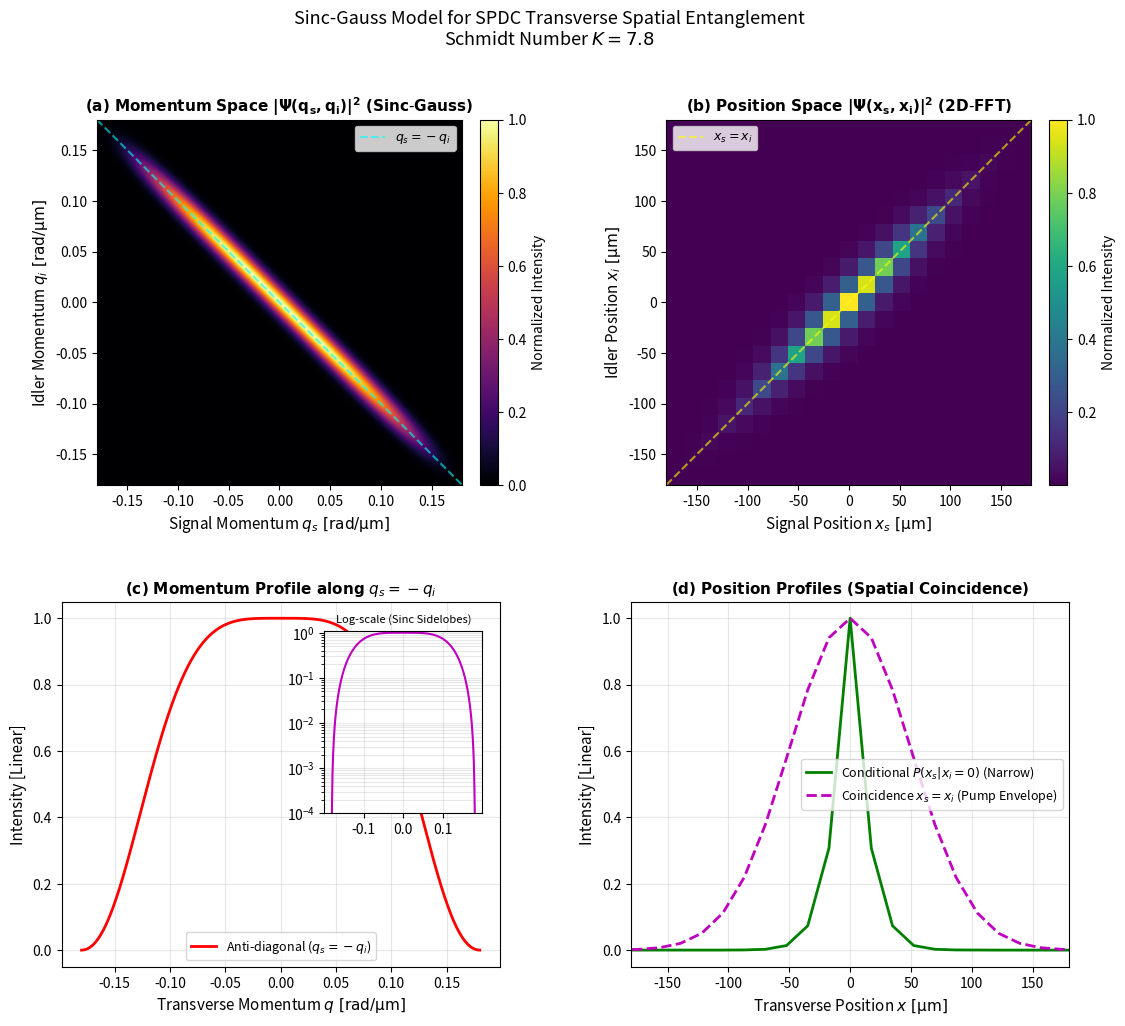

This chart was generated by the following Python code:
import numpy as np
import matplotlib.pyplot as plt

# ==========================================
# 1. PHYSICAL & EXPERIMENTAL PARAMETERS
# ==========================================
lambda_p = 405e-9          # Pump wavelength [m] (405 nm)
k_p = 2 * np.pi / lambda_p    # Pump wavenumber [rad/m]
w_0 = 100e-6               # Pump beam waist radius [m] (100 um)
L = 1.5e-3                 # Crystal length [m] (1.5 mm)

print(f"--- Sinc-Gauss SPDC Parameters ---")
print(f"Pump Wavelength (lambda_p) : {lambda_p*1e9:.1f} nm")
print(f"Pump Waist (w0)           : {w_0*1e6:.1f} um")
print(f"Crystal Length (L)        : {L*1e3:.2f} mm")

# ==========================================
# 2. MOMENTUM GRID SETUP & WAVEFUNCTION
# ==========================================
N_pts = 512                # FFT grid resolution (power of 2)
q_max = 0.18e6             # Maximum transverse momentum [rad/m] (0.18 rad/um)

q_vec = np.linspace(-q_max, q_max, N_pts)
dq = q_vec[1] - q_vec[0]
Qs, Qi = np.meshgrid(q_vec, q_vec)

# 1. Pump Envelope Function (Gaussian)
alpha_q = np.exp(- (w_0**2 * (Qs + Qi)**2) / 4.0)

# 2. Longitudinal Phase Mismatch (Paraxial: Delta_kz = (qs^2 + qi^2) / kp)
delta_kz = (Qs**2 + Qi**2) / k_p

# 3. Exact Sinc Phase-Matching Function (with phase factor)
# np.sinc(x) calculates sin(pi*x) / (pi*x)
arg_sinc = (delta_kz * L) / (2.0 * np.pi)
phi_q = np.sinc(arg_sinc) * np.exp(1j * delta_kz * L / 2.0)

# Joint Momentum Wavefunction Psi(qs, qi)
Psi_q = alpha_q * phi_q
JMD = np.abs(Psi_q)**2
JMD /= np.max(JMD)

# ==========================================
# 3. NUMERICAL 2D-IFFT TO POSITION SPACE
# ==========================================
# 2D Inverse Fourier Transform with proper frequency shifting
Psi_x = np.fft.fftshift(np.fft.ifft2(np.fft.ifftshift(Psi_q)))
JPD = np.abs(Psi_x)**2
JPD /= np.max(JPD)

# Corresponding spatial grid coordinates [m]
# dx = 2*pi / (N * dq)
x_vec = np.fft.fftshift(np.fft.fftfreq(N_pts, d=dq / (2 * np.pi)))

# ==========================================
# 4. SCHMIDT ENTANGLEMENT ANALYSIS (SVD)
# ==========================================
U, S, Vh = np.linalg.svd(Psi_q)
prob_modes = (S**2) / np.sum(S**2)
schmidt_K = 1.0 / np.sum(prob_modes**2)
print(f"Schmidt Number (K)         : {schmidt_K:.2f}")

# ==========================================
# 5. VISUALIZATION
# ==========================================
fig, axs = plt.subplots(2, 2, figsize=(13, 11))
plt.subplots_adjust(hspace=0.32, wspace=0.3)

q_scale = 1e-6 # Convert rad/m to rad/um
x_scale = 1e6  # Convert m to um

# Plot 1: Joint Momentum Distribution (JMD)
im0 = axs[0, 0].imshow(JMD, origin='lower', cmap='inferno',
                       extent=[-q_max*q_scale, q_max*q_scale, -q_max*q_scale, q_max*q_scale])
axs[0, 0].set_title(r"$\mathbf{(a)\ Momentum\ Space\ |\Psi(q_s, q_i)|^2\ (Sinc\text{-}Gauss)}$", fontsize=11)
axs[0, 0].set_xlabel(r"Signal Momentum $q_s\ [\mathrm{rad/\mu m}]$", fontsize=11)
axs[0, 0].set_ylabel(r"Idler Momentum $q_i\ [\mathrm{rad/\mu m}]$", fontsize=11)
axs[0, 0].axline((0, 0), slope=-1, color='cyan', linestyle='--', alpha=0.6, label=r"$q_s = -q_i$")
axs[0, 0].legend(loc='upper right', fontsize=9)
fig.colorbar(im0, ax=axs[0, 0], fraction=0.046, pad=0.04, label="Normalized Intensity")

# Plot 2: Joint Position Distribution (JPD via 2D-FFT)
x_limit = 180 # Limit plot window to +/- 180 um
mask_x = (x_vec * x_scale >= -x_limit) & (x_vec * x_scale <= x_limit)
x_sub = x_vec[mask_x] * x_scale
JPD_sub = JPD[np.ix_(mask_x, mask_x)]

im1 = axs[0, 1].imshow(JPD_sub, origin='lower', cmap='viridis',
                       extent=[-x_limit, x_limit, -x_limit, x_limit])
axs[0, 1].set_title(r"$\mathbf{(b)\ Position\ Space\ |\Psi(x_s, x_i)|^2\ (2D\text{-}FFT)}$", fontsize=11)
axs[0, 1].set_xlabel(r"Signal Position $x_s\ [\mathrm{\mu m}]$", fontsize=11)
axs[0, 1].set_ylabel(r"Idler Position $x_i\ [\mathrm{\mu m}]$", fontsize=11)
axs[0, 1].axline((0, 0), slope=1, color='yellow', linestyle='--', alpha=0.6, label=r"$x_s = x_i$")
axs[0, 1].legend(loc='upper left', fontsize=9)
fig.colorbar(im1, ax=axs[0, 1], fraction=0.046, pad=0.04, label="Normalized Intensity")

# Plot 3: Momentum Cross-Section along anti-diagonal qs = -qi (Shows Sinc Rings)
diag_anti_q = np.diagonal(np.fliplr(JMD))
q_axis_anti = np.linspace(-q_max, q_max, N_pts) * q_scale

axs[1, 0].plot(q_axis_anti, diag_anti_q, 'r-', lw=2, label="Anti-diagonal ($q_s = -q_i$)")
axs[1, 0].set_title(r"$\mathbf{(c)\ Momentum\ Profile\ along\ } q_s = -q_i$", fontsize=11)
axs[1, 0].set_xlabel(r"Transverse Momentum $q\ [\mathrm{rad/\mu m}]$", fontsize=11)
axs[1, 0].set_ylabel("Intensity [Linear]", fontsize=11)
axs[1, 0].grid(True, alpha=0.3)
axs[1, 0].legend(fontsize=9)

# Inset / Log-Scale plot to highlight Sinc Sidelobes
ax_inset = axs[1, 0].inset_axes([0.60, 0.42, 0.36, 0.5])
ax_inset.semilogy(q_axis_anti, np.maximum(diag_anti_q, 1e-5), 'm-', lw=1.5)
ax_inset.set_title("Log-scale (Sinc Sidelobes)", fontsize=8)
ax_inset.set_ylim([1e-4, 1.1])
ax_inset.grid(True, which='both', alpha=0.3)

# Plot 4: Position Cross-Sections (Conditional vs Diagonal)
mid_idx = N_pts // 2
diag_coinc_x = np.diagonal(JPD)

axs[1, 1].plot(x_vec * x_scale, JPD[mid_idx, :], 'g-', lw=2, label=r"Conditional $P(x_s | x_i=0)$ (Narrow)")
axs[1, 1].plot(x_vec * x_scale, diag_coinc_x, 'm--', lw=2, label=r"Coincidence $x_s = x_i$ (Pump Envelope)")
axs[1, 1].set_title(r"$\mathbf{(d)\ Position\ Profiles\ (Spatial\ Coincidence)}$", fontsize=11)
axs[1, 1].set_xlim([-x_limit, x_limit])
axs[1, 1].set_xlabel(r"Transverse Position $x\ [\mathrm{\mu m}]$", fontsize=11)
axs[1, 1].set_ylabel("Intensity [Linear]", fontsize=11)
axs[1, 1].grid(True, alpha=0.3)
axs[1, 1].legend(fontsize=9)

plt.suptitle(f"Sinc-Gauss Model for SPDC Transverse Spatial Entanglement\nSchmidt Number $K = {schmidt_K:.1f}$", fontsize=13, y=0.98)
plt.show()
